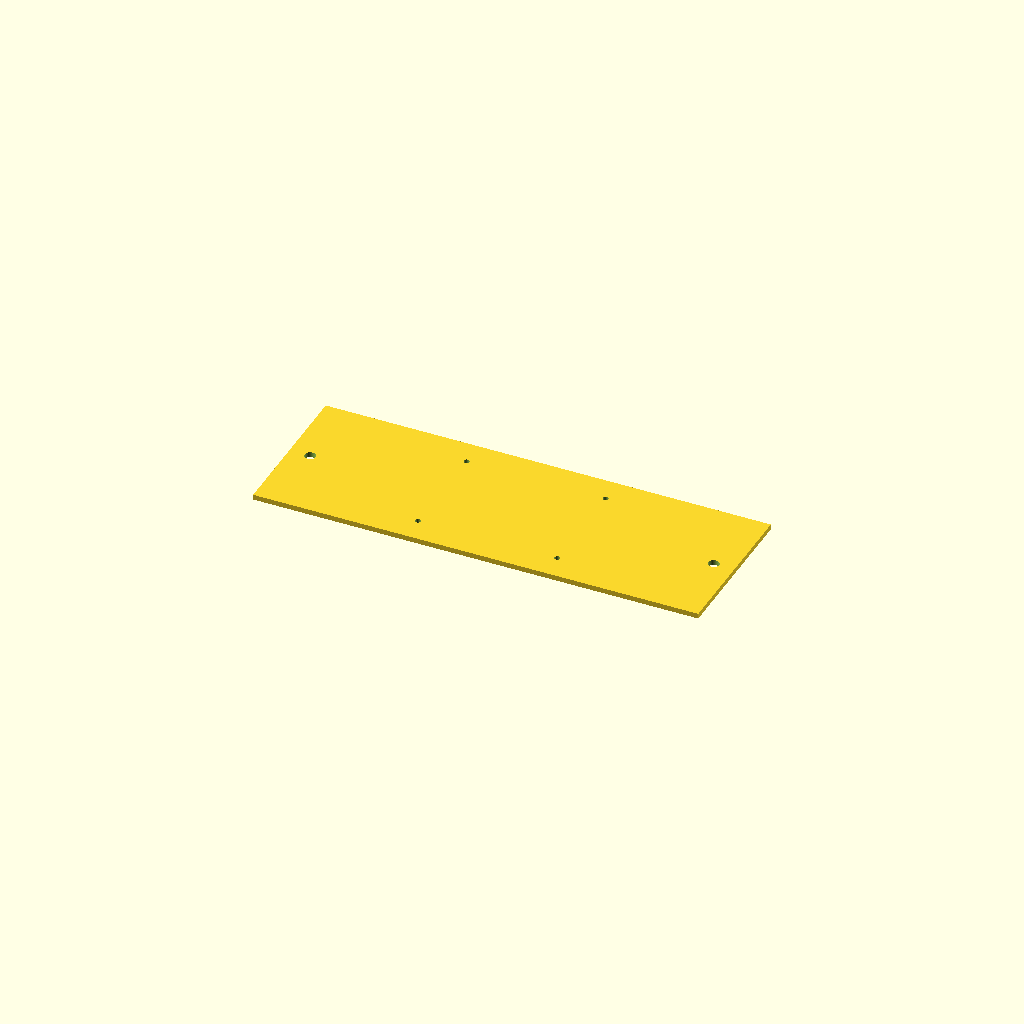
Cell 1 — every parameter at its default value.
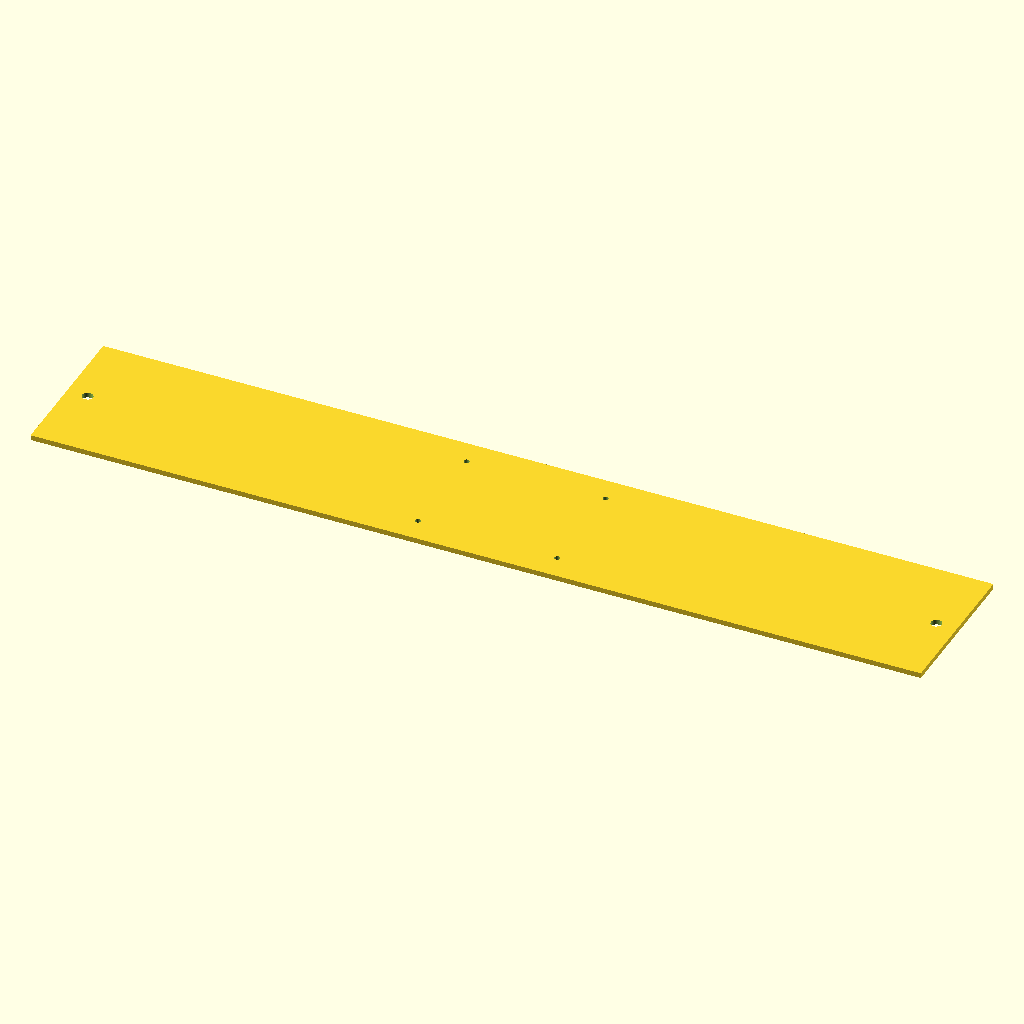
Cell 2 — in set to 50.8, the other parameters unchanged.
All cells are drawn from one camera (rotation 55°, 0°, 25°, orthographic, colour scheme Cornfield), so only the parameter changes between them.
The OpenSCAD source (electro_plate.scad):
$fn=100;
in = 25.4;

w=(8 + 7/16) *in;
x=67/2;
y=50/2;
m25=2.7/2;
m5=2.6;

difference(){
    cube([w,y*3,2.5],center=true);
    
    for(i=[0:1]){
        for(j=[0:1]){
        translate([(-1)^i*x,(-1)^j*y,-5])
        cylinder(10,m25,m25);
    }
    translate([(-1)^i*(w/2-10),0,-5])
        cylinder(10,m5,m5);
    }
}
Customizer parameters (derived from the source; name, type, default, range or options):
in: number, default 25.4
m5: number, default 2.6
